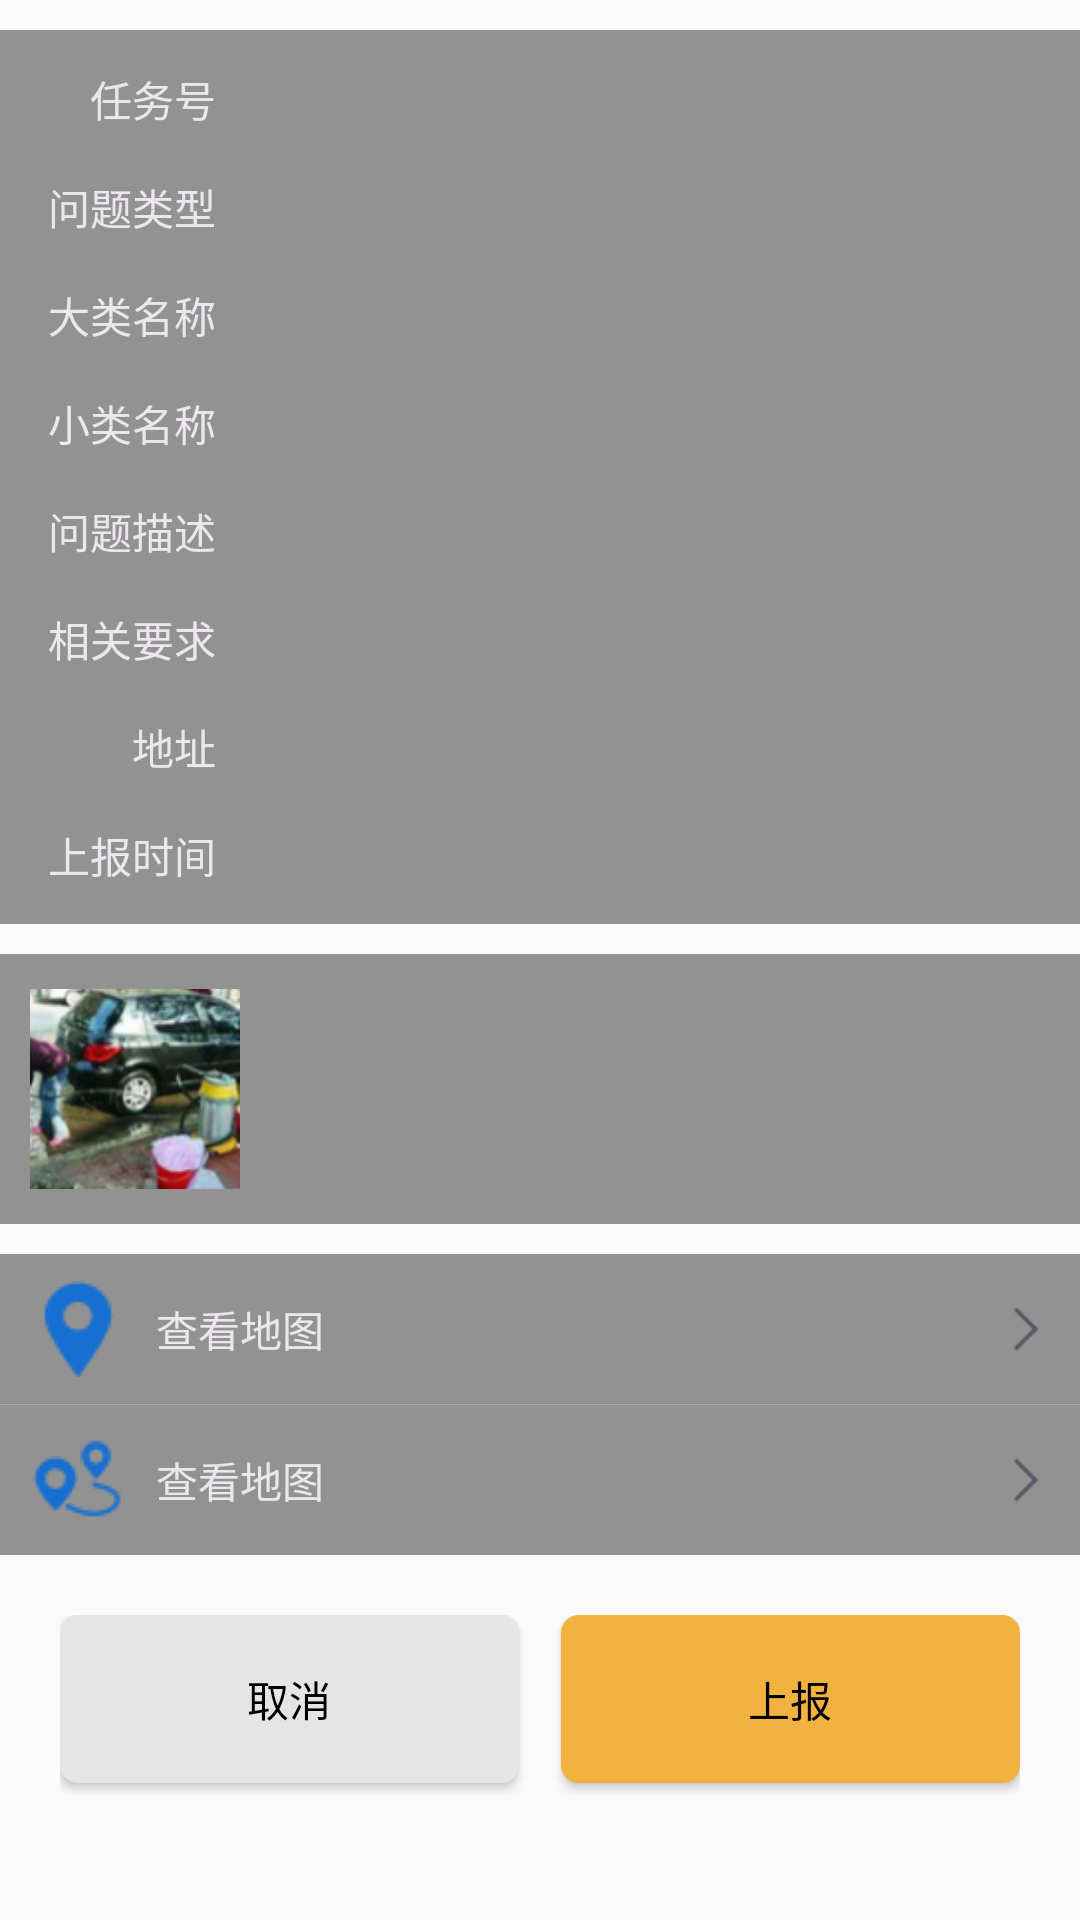

Android layout source for this screen:
<!-- AndroidManifest.xml: application theme AppTheme -->
<!-- res/layout/fragment_task_detail.xml -->
<?xml version="1.0" encoding="utf-8"?>
<layout>
    <LinearLayout xmlns:android="http://schemas.android.com/apk/res/android"
        android:layout_width="match_parent"
        android:layout_height="match_parent"
        android:orientation="vertical"
        >

        <android.support.v4.widget.NestedScrollView
            android:layout_width="match_parent"
            android:layout_height="match_parent"
            android:layout_marginTop="10dp">
            <LinearLayout
                android:layout_width="match_parent"
                android:layout_height="wrap_content"
                android:orientation="vertical">
                <LinearLayout
                    android:layout_width="match_parent"
                    android:layout_height="wrap_content"
                    android:background="@color/c_alpha_linear"
                    android:orientation="vertical"
                    >
                    <LinearLayout
                        android:layout_width="match_parent"
                        android:layout_height="36dp"
                        android:layout_marginTop="5dp">
                        <TextView
                            android:id="@+id/tv_td_1"
                            android:text="@string/s_hp_task_number"
                            style="@style/task_1"
                            />
                        <TextView
                            android:id="@+id/tv_td_1_value"
                            style="@style/task_2"
                            />
                    </LinearLayout>
                    <LinearLayout
                        android:layout_width="match_parent"
                        android:layout_height="36dp">
                        <TextView
                            android:id="@+id/tv_td_2"
                            android:text="@string/s_problem_type1"
                            style="@style/task_1"
                            />
                        <TextView
                            android:id="@+id/tv_td_2_value"
                            style="@style/task_2"
                            />
                    </LinearLayout>
                    <LinearLayout
                        android:layout_width="match_parent"
                        android:layout_height="36dp">
                        <TextView
                            android:id="@+id/tv_td_3"
                            android:text="@string/big_type_name"
                            style="@style/task_1"
                            />
                        <TextView
                            android:id="@+id/tv_td_3_value"
                            style="@style/task_2"
                            />
                    </LinearLayout>
                    <LinearLayout
                        android:layout_width="match_parent"
                        android:layout_height="36dp">
                        <TextView
                            android:id="@+id/tv_td_4"
                            android:text="@string/small_type_name"
                            style="@style/task_1"
                            />
                        <TextView
                            android:id="@+id/tv_td_4_value"
                            style="@style/task_2"
                            />
                    </LinearLayout>
                    <LinearLayout
                        android:layout_width="match_parent"
                        android:layout_height="36dp">
                        <TextView
                            android:id="@+id/tv_td_5"
                            android:text="@string/s_problem_description"
                            style="@style/task_1"
                            />
                        <TextView
                            android:id="@+id/tv_td_5_value"
                            style="@style/task_2"
                            />
                    </LinearLayout>
                    <LinearLayout
                        android:layout_width="match_parent"
                        android:layout_height="36dp">
                        <TextView
                            android:id="@+id/tv_td_6"
                            android:text="@string/s_requirement"
                            style="@style/task_1"
                            />
                        <TextView
                            android:id="@+id/tv_td_6_value"
                            style="@style/task_2"
                            />
                    </LinearLayout>
                    <LinearLayout
                        android:layout_width="match_parent"
                        android:layout_height="36dp">
                        <TextView
                            android:id="@+id/tv_td_7"
                            android:text="@string/s_tf_task_adress"
                            style="@style/task_1"
                            />
                        <TextView
                            android:id="@+id/tv_td_7_value"
                            style="@style/task_2"
                            />
                    </LinearLayout>
                    <LinearLayout
                        android:layout_width="match_parent"
                        android:layout_height="36dp"
                        android:layout_marginBottom="5dp">
                        <TextView
                            android:id="@+id/tv_td_8"
                            android:text="@string/s_hp_report_time"
                            style="@style/task_1"
                            />
                        <TextView
                            android:id="@+id/tv_td_8_value"
                            style="@style/task_2"
                            />
                    </LinearLayout>
                    
                </LinearLayout>
                
                <LinearLayout
                    android:layout_width="match_parent"
                    android:layout_height="wrap_content"
                    android:orientation="horizontal"
                    android:background="@color/c_alpha_linear"
                    android:layout_marginTop="10dp">
                    <ImageView
                        android:layout_width="70dp"
                        android:layout_height="70dp"
                        android:src="@mipmap/test1"
                        android:layout_margin="10dp"/>
                </LinearLayout>
                ] <LinearLayout
                android:layout_width="match_parent"
                android:layout_height="wrap_content"
                android:orientation="vertical"
                android:background="@color/c_alpha_linear"
                android:layout_marginTop="10dp"
                android:divider="@drawable/medium_space"
                android:showDividers="middle">
               <TextView
                   android:id="@+id/tv_search_map"
                   android:layout_width="match_parent"
                   android:layout_height="50dp"
                   android:gravity="center_vertical"
                   android:drawableRight="@mipmap/arrow_right1"
                   android:drawableLeft="@mipmap/dingwei"
                   android:drawablePadding="10dp"
                   android:text="@string/s_search_map"
                   android:textColor="@color/c_problem_report_left"
                   android:paddingRight="10dp"
                   android:paddingLeft="10dp"/>
                <TextView
                    android:id="@+id/tv_route_planning"
                    android:layout_width="match_parent"
                    android:layout_height="50dp"
                    android:gravity="center_vertical"
                    android:drawableRight="@mipmap/arrow_right1"
                    android:drawableLeft="@mipmap/lujing"
                    android:drawablePadding="10dp"
                    android:text="@string/s_search_map"
                    android:textColor="@color/c_problem_report_left"
                    android:paddingRight="10dp"
                    android:paddingLeft="10dp"/>
            </LinearLayout>
                <LinearLayout
                    android:layout_width="match_parent"
                    android:layout_height="100dp"
                    android:orientation="horizontal"
                    android:padding="20dp">

                    <Button
                        android:id="@+id/b_pr_cancel"
                        android:layout_width="0dp"
                        android:layout_height="56dp"
                        android:layout_weight="1"
                        android:text="@string/s_button_cancel"
                        android:background="@drawable/pr_cancel"
                        android:textColor="@color/c_button_text"/>

                    <View
                        android:layout_width="14dp"
                        android:layout_height="50dp" />

                    <Button
                        android:id="@+id/b_pr_report"
                        android:layout_width="0dp"
                        android:layout_height="56dp"
                        android:layout_weight="1"
                        android:text="@string/s_button_report"
                        android:background="@drawable/pr_report"
                        android:textColor="@color/c_button_text"/>
                </LinearLayout>

            </LinearLayout>
        </android.support.v4.widget.NestedScrollView>
        
    </LinearLayout>
</layout>
<!-- resources referenced by this layout -->
<resources>
  <color name="c_alpha_linear">#6a000000</color>
  <color name="c_button_text">#000</color>
  <color name="c_problem_report_left">#EBE7ED</color>
  <!-- drawable medium_space (drawable) -->
  <?xml version="1.0" encoding="utf-8"?>
  <shape xmlns:android="http://schemas.android.com/apk/res/android"
  
      android:shape="rectangle">
  
      <solid android:color="@android:color/darker_gray" />
      <size
          android:width="1px"
          android:height="1px" />
  
  </shape>
  <!-- drawable pr_cancel (drawable) -->
  <?xml version="1.0" encoding="utf-8"?>
  <shape xmlns:android="http://schemas.android.com/apk/res/android">
      <solid android:color="@color/c_pr_cancel_button" />
      <corners android:radius="6dp" />
  </shape>
  <!-- drawable pr_report (drawable-xxhdpi) -->
  <?xml version="1.0" encoding="utf-8"?>
  <shape xmlns:android="http://schemas.android.com/apk/res/android">
      <solid android:color="@color/c_pr_report_button"/>
      <corners android:radius="6dp"/>
  </shape>
  <!-- mipmap arrow_right1: png bitmap (mipmap-xhdpi, 329 bytes) -->
  <!-- mipmap dingwei: png bitmap (mipmap-mdpi, 699 bytes) -->
  <!-- mipmap lujing: png bitmap (mipmap-mdpi, 889 bytes) -->
  <!-- mipmap test1: png bitmap (mipmap-xhdpi, 23413 bytes) -->
  <string name="big_type_name">大类名称</string>
  <string name="s_button_cancel">取消</string>
  <string name="s_button_report">上报</string>
  <string name="s_hp_report_time">上报时间</string>
  <string name="s_hp_task_number">任务号</string>
  <string name="s_problem_description">问题描述</string>
  <string name="s_problem_type1">问题类型</string>
  <string name="s_requirement">相关要求</string>
  <string name="s_search_map">查看地图</string>
  <string name="s_tf_task_adress">地址</string>
  <string name="small_type_name">小类名称</string>
  <style name="task_1">
          <item name="android:layout_width">0dp</item>
          <item name="android:layout_height">match_parent</item>
          <item name="android:layout_weight">1</item>
          <item name="android:gravity">end|center_vertical</item>
          <item name="android:textColor">@color/c_problem_report_left</item>
      </style>
  <style name="task_2">
          <item name="android:layout_width">0dp</item>
          <item name="android:layout_height">match_parent</item>
          <item name="android:layout_weight">4</item>
          <item name="android:gravity">center_vertical</item>
          <item name="android:textColor">@color/c_problem_report_left</item>
      </style>
  <style name="AppTheme" parent="Theme.AppCompat.Light.NoActionBar">
          
          <item name="colorPrimary">@color/colorPrimary</item>
          <item name="colorPrimaryDark">@color/colorPrimaryDark</item>
          <item name="colorAccent">@color/colorAccent</item>
          <item name="android:textColorPrimary">@color/white</item>
      </style>
  <color name="c_pr_cancel_button">#E5E5E5</color>
  <color name="c_pr_report_button">#F1B240</color>
  <color name="colorPrimary">#3F51B5</color>
  <color name="colorPrimaryDark">#007AE7</color>
  <color name="colorAccent">@android:color/darker_gray</color>
  <color name="white">#ffffff</color>
</resources>
